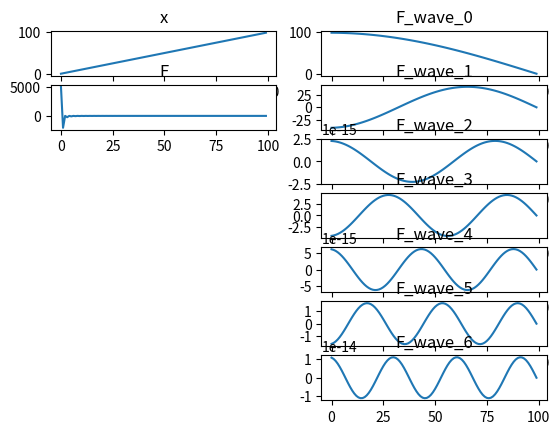

This figure's Python source:
import numpy as np
import matplotlib.pyplot as plt
import math


def dct1(x):
    F = np.zeros(len(x))
    for m in range(len(F)):
        F[m] = 0
        for k in range(len(x)):
            F[m] = x[k] * math.cos(math.pi / len(x) * m * (k + 1/2)) + F[m]
    return F

def idct1(F):
    x = np.zeros(len(F))

def dct2(x):
    return x

def idct2(F):
    return x




if __name__ == "__main__":
    
    x = np.arange(100)
    F = dct1(x)

    F_wave = [[0 for i in range(len(x))] for i in range(len(F))]

    for m in range(len(F_wave)):
        for k in range(len(F_wave[m])):
            F_wave[m][k] = 2 * F[m] / len(x) * math.cos( math.pi / len(x) * (m + 1/2) * (k+1) )
    
    print('F_wave is : {}'.format(F_wave))

    print("x is : {}".format(x))
    print('result of dct is :')
    for i in F:
        print("{:.2f}".format(i),end=' ')

    plt.subplot(7,2,1);  plt.plot(x); plt.title('x')
    plt.subplot(7,2,3);  plt.plot(F); plt.title('F')
    plt.subplot(7,2,2);  plt.plot(F_wave[0]); plt.title('F_wave_0')
    plt.subplot(7,2,4);  plt.plot(F_wave[1]); plt.title('F_wave_1')
    plt.subplot(7,2,6);  plt.plot(F_wave[2]); plt.title('F_wave_2')
    plt.subplot(7,2,8);  plt.plot(F_wave[3]); plt.title('F_wave_3')
    plt.subplot(7,2,10); plt.plot(F_wave[4]); plt.title('F_wave_4')
    plt.subplot(7,2,12); plt.plot(F_wave[5]); plt.title('F_wave_5')
    plt.subplot(7,2,14); plt.plot(F_wave[6]); plt.title('F_wave_6')
    plt.show()

